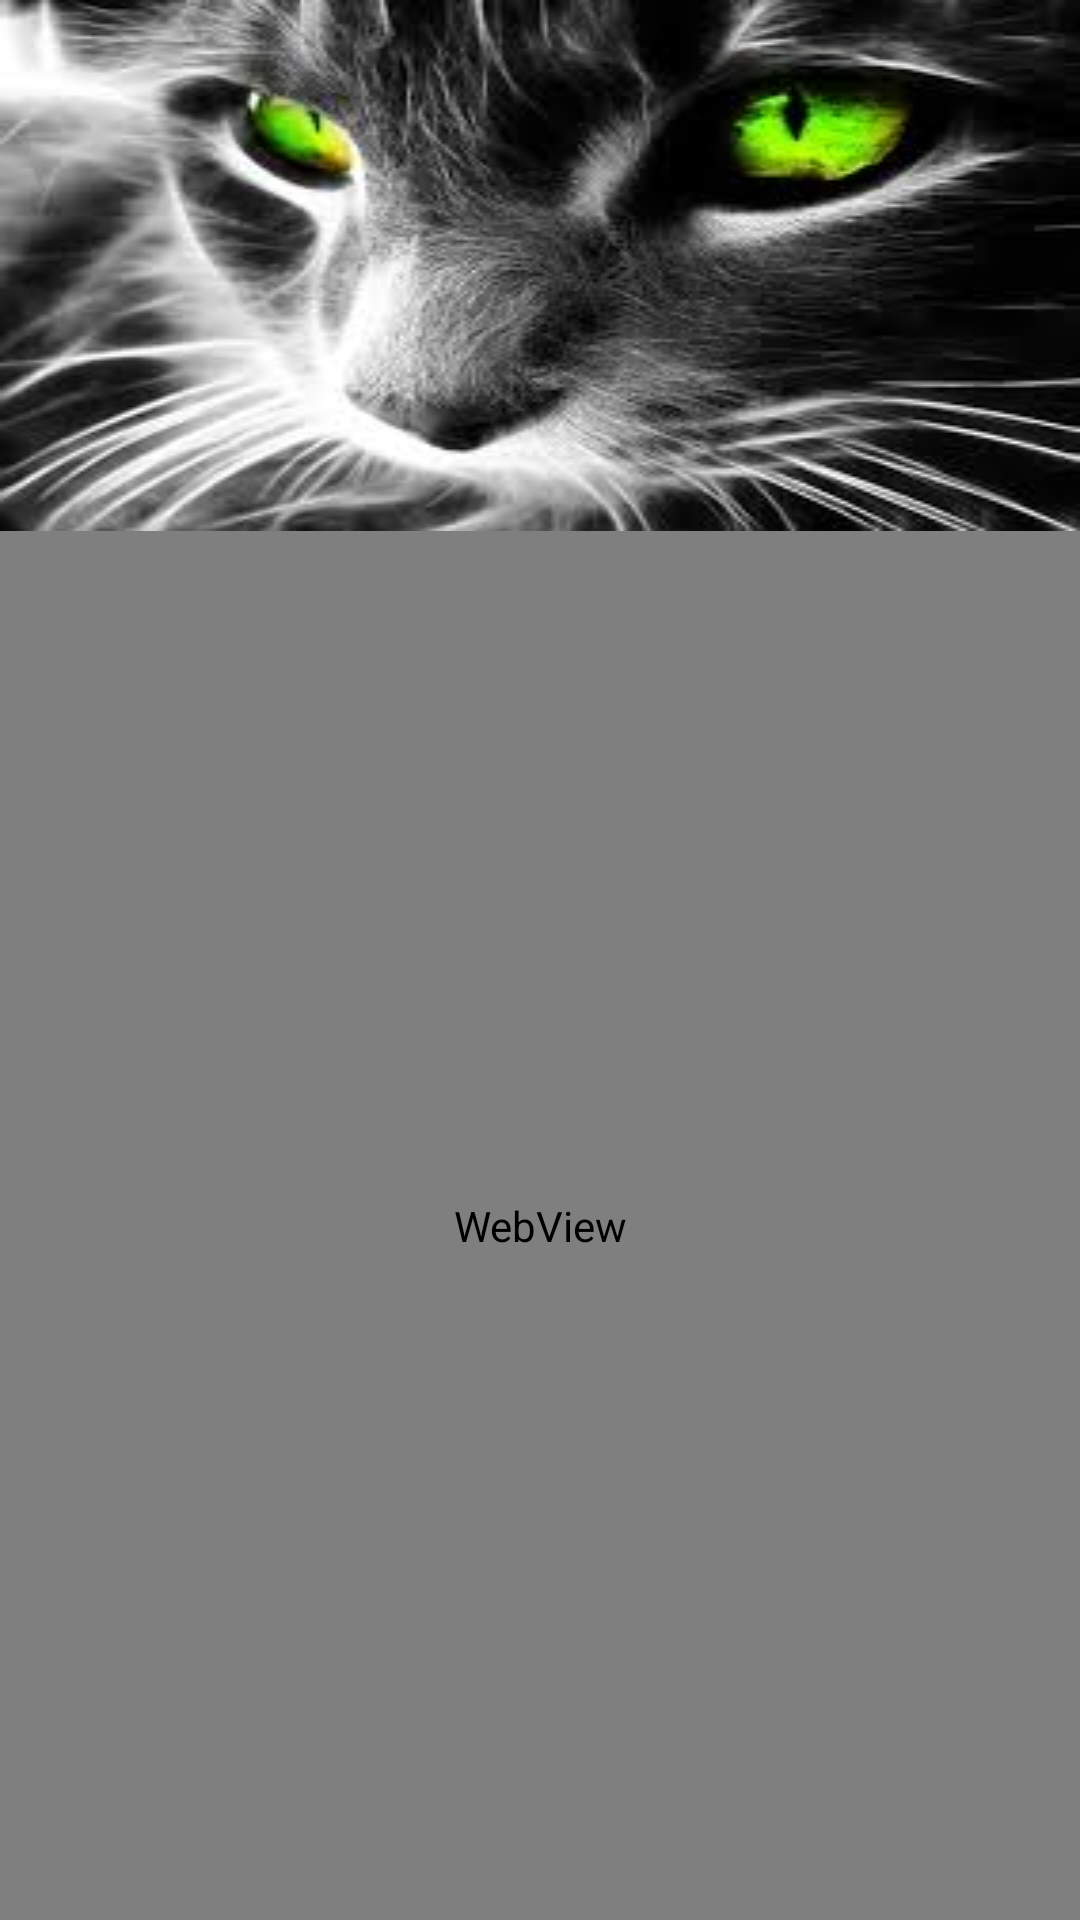

Reconstruct the res/layout file that produces this screen, plus the resources it refers to.
<!-- AndroidManifest.xml: application theme AppTheme -->
<!-- res/layout/gmail_page.xml -->
<?xml version="1.0" encoding="utf-8"?>
<LinearLayout xmlns:android="http://schemas.android.com/apk/res/android"
    android:orientation="vertical" android:layout_width="match_parent"
    android:layout_height="match_parent">

    <android.support.v7.widget.Toolbar
        android:id="@+id/toolbar"
        android:layout_width="match_parent"
        android:layout_height="wrap_content"
        android:navigationContentDescription="world"
        android:background="@drawable/cat_eyes"
        android:theme="@style/styleForToolbar">
    </android.support.v7.widget.Toolbar>

    <WebView
        android:id="@+id/webView"
        android:layout_width="fill_parent"
        android:layout_height="fill_parent">
    </WebView>

</LinearLayout>
<!-- resources referenced by this layout -->
<resources>
  <!-- drawable cat_eyes: jpg bitmap (drawable, 10344 bytes) -->
  <style name="styleForToolbar" parent="Theme.AppCompat.Light.NoActionBar">
          <item name="android:textColorPrimary">@color/green</item>
          <item name="android:textColorSecondary">@color/green</item>
          <item name="android:actionMenuTextColor">@color/green</item>
      </style>
  <style name="AppTheme" parent="Theme.AppCompat.Light.NoActionBar">
          
      </style>
</resources>
